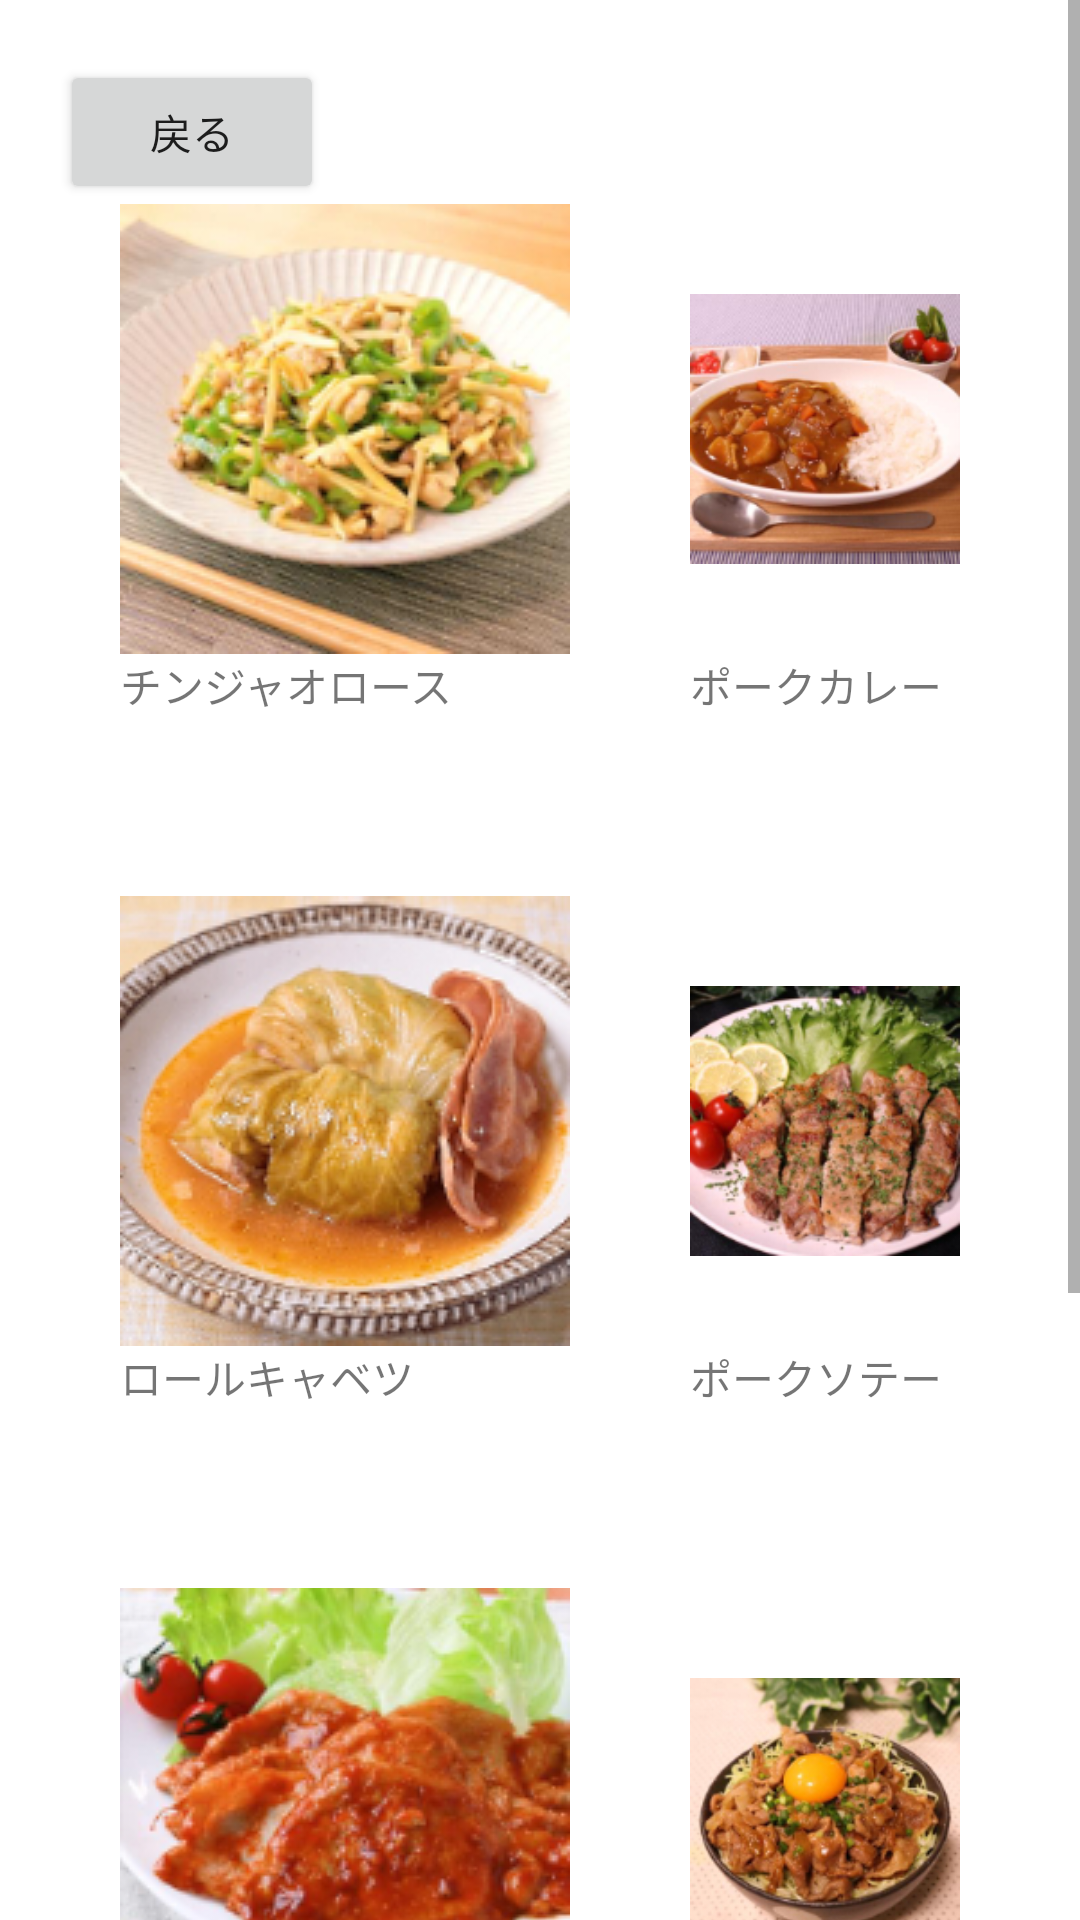

Write the Android layout XML for this screen, with the resource values it uses.
<!-- AndroidManifest.xml: application theme Theme.Th225ajisaji -->
<!-- res/layout/activity_butaniku.xml -->
<?xml version="1.0" encoding="utf-8"?>
<androidx.constraintlayout.widget.ConstraintLayout xmlns:android="http://schemas.android.com/apk/res/android"
    xmlns:app="http://schemas.android.com/apk/res-auto"
    xmlns:tools="http://schemas.android.com/tools"
    android:layout_width="match_parent"
    android:layout_height="match_parent"
    tools:context=".Butaniku">
    <ScrollView
        android:layout_width="match_parent"
        android:layout_height="match_parent"
        >

        <LinearLayout
            android:layout_width="match_parent"
            android:layout_height="match_parent"
            android:orientation="vertical"
            android:padding="20dp"
            tools:layout_editor_absoluteX="0dp"
            tools:layout_editor_absoluteY="-66dp">


            <Button
                android:id="@+id/return_button"
                android:layout_width="wrap_content"
                android:layout_height="wrap_content"
                android:onClick="onClickBack"
                android:text="戻る" />

            <LinearLayout
                android:layout_width="match_parent"
                android:layout_height="wrap_content"
                android:orientation="horizontal">

                <LinearLayout
                    android:layout_width="wrap_content"
                    android:layout_height="match_parent"
                    android:orientation="vertical">

                    <ImageView
                        android:id="@+id/chijaorosu"
                        android:layout_width="match_parent"
                        android:layout_height="wrap_content"
                        android:layout_gravity="center"
                        android:paddingLeft="20dp"
                        android:paddingRight="20dp"
                        app:srcCompat="@drawable/chinjaorosu" />

                    <TextView
                        android:id="@+id/text_chijaorosu"
                        android:layout_width="match_parent"
                        android:layout_height="wrap_content"
                        android:layout_gravity="center"
                        android:paddingLeft="20dp"
                        android:paddingRight="20dp"
                        android:text="チンジャオロース" />
                </LinearLayout>

                <LinearLayout
                    android:layout_width="wrap_content"
                    android:layout_height="wrap_content"
                    android:orientation="vertical">

                    <ImageView
                        android:id="@+id/porkcurry"
                        android:layout_width="match_parent"
                        android:layout_height="wrap_content"
                        android:layout_gravity="center"
                        android:paddingLeft="20dp"
                        android:paddingRight="20dp"
                        app:srcCompat="@drawable/porkcurry" />

                    <TextView
                        android:id="@+id/text_porkcurry"
                        android:layout_width="match_parent"
                        android:layout_height="wrap_content"
                        android:layout_gravity="center"
                        android:paddingLeft="20dp"
                        android:paddingRight="20dp"
                        android:text="ポークカレー" />

                </LinearLayout>

            </LinearLayout>

            <LinearLayout
                android:layout_width="wrap_content"
                android:layout_height="wrap_content"
                android:orientation="horizontal">

                <LinearLayout
                    android:layout_width="match_parent"
                    android:layout_height="wrap_content"
                    android:orientation="vertical">

                    <ImageView
                        android:id="@+id/rollcabbage"
                        android:layout_width="match_parent"
                        android:layout_height="wrap_content"
                        android:layout_gravity="center"
                        android:layout_marginTop="60dp"
                        android:layout_weight="0.5"
                        android:paddingLeft="20dp"
                        android:paddingRight="20dp"
                        app:srcCompat="@drawable/rollcabbage" />

                    <TextView
                        android:id="@+id/text_rollcabbage"
                        android:layout_width="match_parent"
                        android:layout_height="wrap_content"
                        android:layout_gravity="center"
                        android:paddingLeft="20dp"
                        android:paddingRight="20dp"
                        android:text="ロールキャベツ" />
                </LinearLayout>

                <LinearLayout
                    android:layout_width="match_parent"
                    android:layout_height="wrap_content"
                    android:orientation="vertical">

                    <ImageView
                        android:id="@+id/porksote"
                        android:layout_width="match_parent"
                        android:layout_height="wrap_content"
                        android:layout_gravity="center"
                        android:layout_marginTop="60dp"
                        android:layout_weight="0.5"
                        android:paddingLeft="20dp"
                        android:paddingRight="20dp"
                        app:srcCompat="@drawable/porksote" />

                    <TextView
                        android:id="@+id/text_porksote"
                        android:layout_width="match_parent"
                        android:layout_height="wrap_content"
                        android:layout_gravity="center"
                        android:paddingLeft="20dp"
                        android:paddingRight="20dp"
                        android:text="ポークソテー" />
                </LinearLayout>

            </LinearLayout>

            <LinearLayout
                android:layout_width="wrap_content"
                android:layout_height="match_parent"
                android:orientation="horizontal">

                <LinearLayout
                    android:layout_width="match_parent"
                    android:layout_height="wrap_content"
                    android:orientation="vertical">

                    <ImageView
                        android:id="@+id/porkchoppu"
                        android:layout_width="match_parent"
                        android:layout_height="wrap_content"
                        android:layout_gravity="center"
                        android:layout_marginTop="60dp"
                        android:layout_weight="0.5"
                        android:paddingLeft="20dp"
                        android:paddingRight="20dp"
                        app:srcCompat="@drawable/porkchappu" />

                    <TextView
                        android:id="@+id/text_porkchoppu"
                        android:layout_width="match_parent"
                        android:layout_height="wrap_content"
                        android:layout_gravity="center"
                        android:paddingLeft="20dp"
                        android:paddingRight="20dp"
                        android:text="ポークチョップ" />
                </LinearLayout>

                <LinearLayout
                    android:layout_width="match_parent"
                    android:layout_height="wrap_content"
                    android:orientation="vertical">

                    <ImageView
                        android:id="@+id/staminadon"
                        android:layout_width="match_parent"
                        android:layout_height="wrap_content"
                        android:layout_gravity="center"
                        android:layout_marginTop="60dp"
                        android:layout_weight="0.5"
                        android:paddingLeft="20dp"
                        android:paddingRight="20dp"
                        app:srcCompat="@drawable/staminadon" />

                    <TextView
                        android:id="@+id/text_staminadon"
                        android:layout_width="match_parent"
                        android:layout_height="wrap_content"
                        android:layout_gravity="center"
                        android:paddingLeft="20dp"
                        android:paddingRight="20dp"
                        android:text="スタミナ丼" />
                </LinearLayout>

            </LinearLayout>

            <LinearLayout
                android:layout_width="wrap_content"
                android:layout_height="match_parent"
                android:orientation="horizontal">

                <LinearLayout
                    android:layout_width="match_parent"
                    android:layout_height="wrap_content"
                    android:orientation="vertical">

                    <ImageView
                        android:id="@+id/subuta"
                        android:layout_width="match_parent"
                        android:layout_height="wrap_content"
                        android:layout_gravity="center"
                        android:layout_marginTop="60dp"
                        android:layout_weight="0.5"
                        android:paddingLeft="20dp"
                        android:paddingRight="20dp"
                        app:srcCompat="@drawable/subuta" />

                    <TextView
                        android:id="@+id/text_subuta"
                        android:layout_width="match_parent"
                        android:layout_height="wrap_content"
                        android:layout_gravity="center"
                        android:paddingLeft="20dp"
                        android:paddingRight="20dp"
                        android:text="酢豚" />
                </LinearLayout>

                <LinearLayout
                    android:layout_width="match_parent"
                    android:layout_height="wrap_content"
                    android:orientation="vertical">

                    <ImageView
                        android:id="@+id/syopgayaki"
                        android:layout_width="match_parent"
                        android:layout_height="wrap_content"
                        android:layout_gravity="center"
                        android:layout_marginTop="60dp"
                        android:layout_weight="0.5"
                        android:paddingLeft="20dp"
                        android:paddingRight="20dp"
                        app:srcCompat="@drawable/syogayaki" />

                    <TextView
                        android:id="@+id/text_syogayaki"
                        android:layout_width="match_parent"
                        android:layout_height="wrap_content"
                        android:layout_gravity="center"
                        android:paddingLeft="20dp"
                        android:paddingRight="20dp"
                        android:text="生姜焼き" />
                </LinearLayout>

            </LinearLayout>


        </LinearLayout></ScrollView>


</androidx.constraintlayout.widget.ConstraintLayout>
<!-- resources referenced by this layout -->
<resources>
  <!-- drawable chinjaorosu: png bitmap (drawable, 36645 bytes) -->
  <!-- drawable porkchappu: jpg bitmap (drawable, 37933 bytes) -->
  <!-- drawable porkcurry: jpg bitmap (drawable, 32917 bytes) -->
  <!-- drawable porksote: jpg bitmap (drawable, 39876 bytes) -->
  <!-- drawable rollcabbage: jpg bitmap (drawable, 40423 bytes) -->
  <!-- drawable staminadon: jpg bitmap (drawable, 35907 bytes) -->
  <!-- drawable subuta: jpg bitmap (drawable, 37200 bytes) -->
  <!-- drawable syogayaki: jpg bitmap (drawable, 37345 bytes) -->
  <style name="Theme.Th225ajisaji" parent="Theme.MaterialComponents.DayNight.DarkActionBar">
          
          <item name="colorPrimary">@color/purple_500</item>
          <item name="colorPrimaryVariant">@color/purple_700</item>
          <item name="colorOnPrimary">@color/white</item>
          
          <item name="colorSecondary">@color/teal_200</item>
          <item name="colorSecondaryVariant">@color/teal_700</item>
          <item name="colorOnSecondary">@color/black</item>
          
          <item name="android:statusBarColor">?attr/colorPrimaryVariant</item>
          
      </style>
  <color name="purple_500">#FF6200EE</color>
  <color name="purple_700">#FF3700B3</color>
  <color name="white">#FFFFFFFF</color>
  <color name="teal_200">#FF03DAC5</color>
  <color name="teal_700">#FF018786</color>
  <color name="black">#FF000000</color>
</resources>
